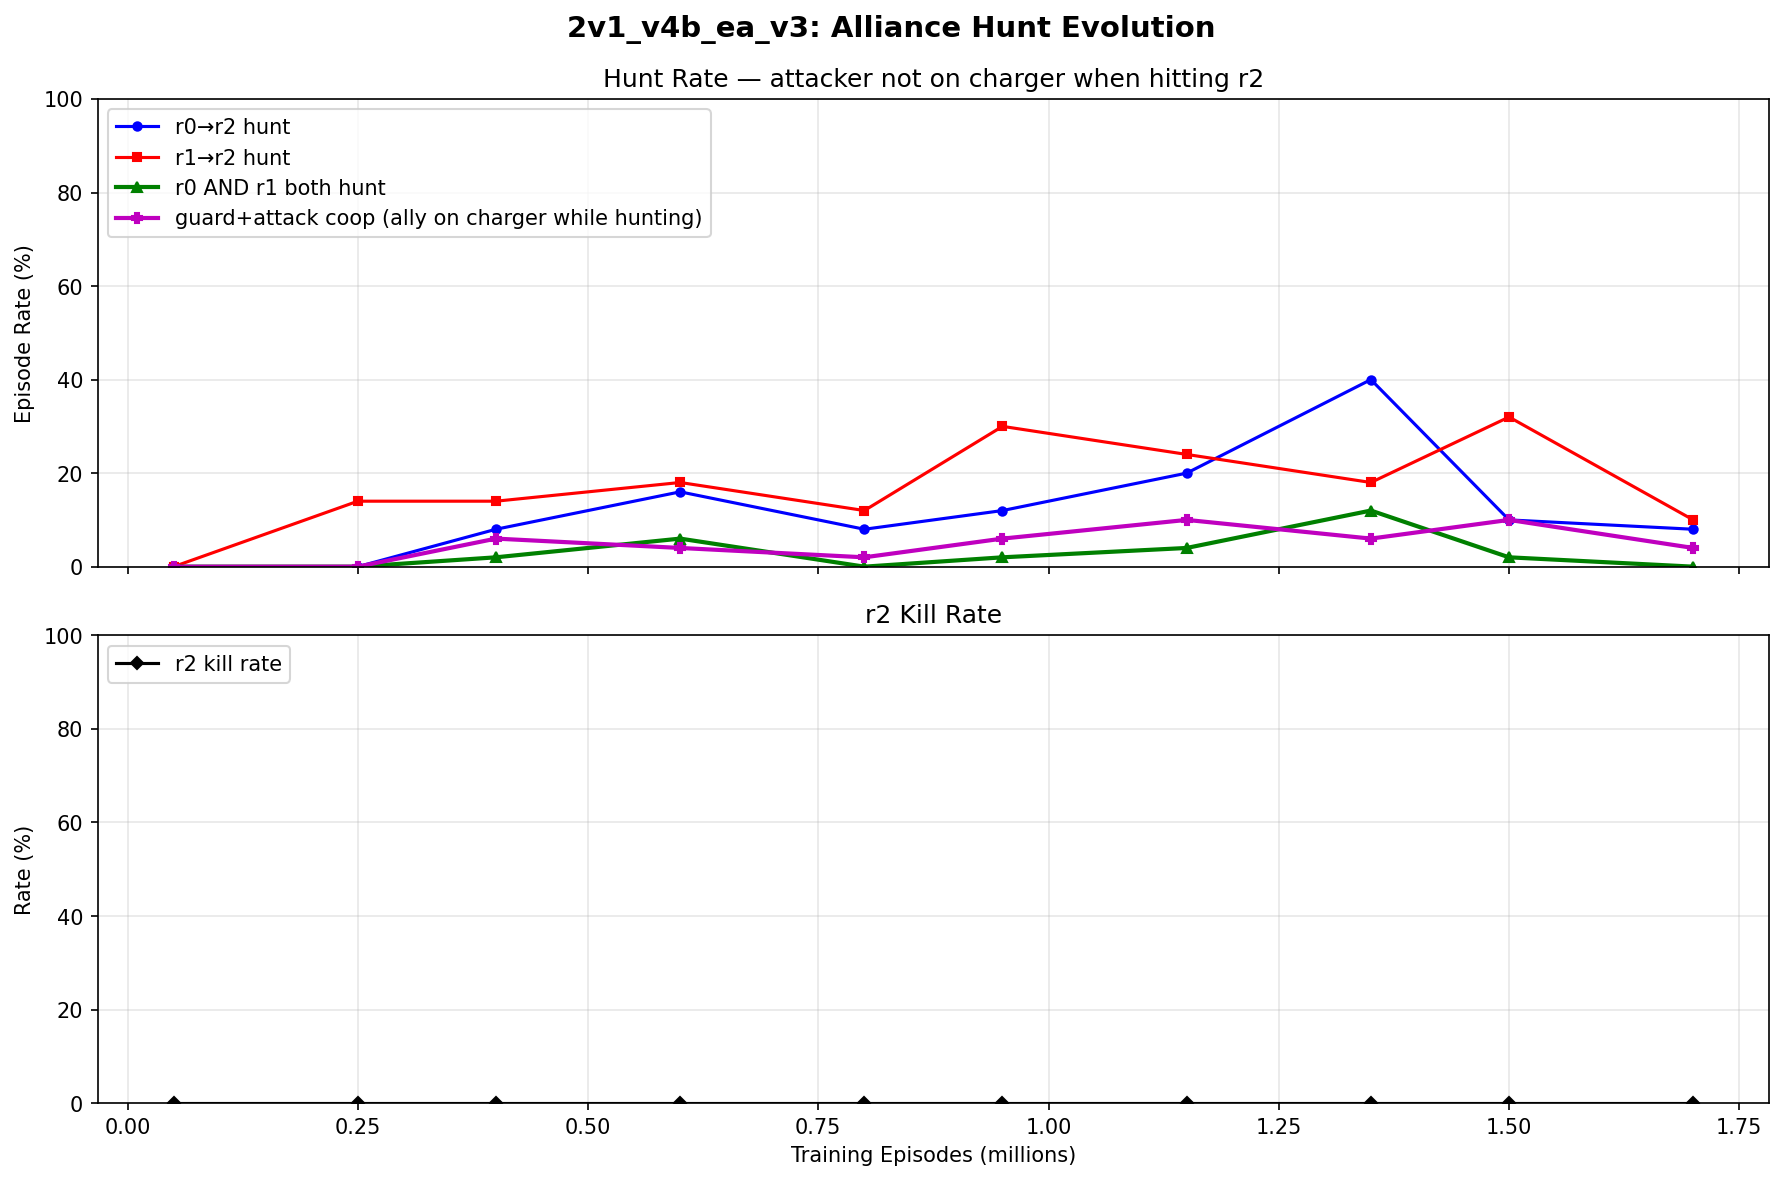

Data behind this chart, as committed beside it:
episode, r0_hit_rate, r1_hit_rate, both_hit_rate, r0_hunt_rate, r1_hunt_rate, both_hunt_rate, coop_rate, r0_offensive, r1_offensive, r2_kill_rate
50000, 0.000000, 0.000000, 0.000000, 0.000000, 0.000000, 0.000000, 0.000000, 0.000000, 0.000000, 0.000000
250000, 0.000000, 0.14, 0.000000, 0.000000, 0.14, 0.000000, 0.000000, 0.000000, 0.875, 0.000000
400000, 0.08, 0.2, 0.02, 0.08, 0.14, 0.02, 0.06, 1, 0.6, 0.000000
600000, 0.18, 0.18, 0.08, 0.16, 0.18, 0.06, 0.04, 0.9286, 0.95, 0.000000
800000, 0.1, 0.12, 0.000000, 0.08, 0.12, 0.000000, 0.02, 0.875, 1, 0.000000
950000, 0.18, 0.32, 0.06, 0.12, 0.3, 0.02, 0.06, 0.5333, 0.8824, 0.000000
1150000, 0.26, 0.24, 0.06, 0.2, 0.24, 0.04, 0.1, 0.6923, 0.88, 0.000000
1350000, 0.42, 0.2, 0.14, 0.4, 0.18, 0.12, 0.06, 0.8889, 0.7619, 0.000000
1500000, 0.12, 0.34, 0.02, 0.1, 0.32, 0.02, 0.1, 0.9091, 0.6667, 0.000000
1700000, 0.08, 0.1, 0.000000, 0.08, 0.1, 0.000000, 0.04, 1, 0.8571, 0.000000
